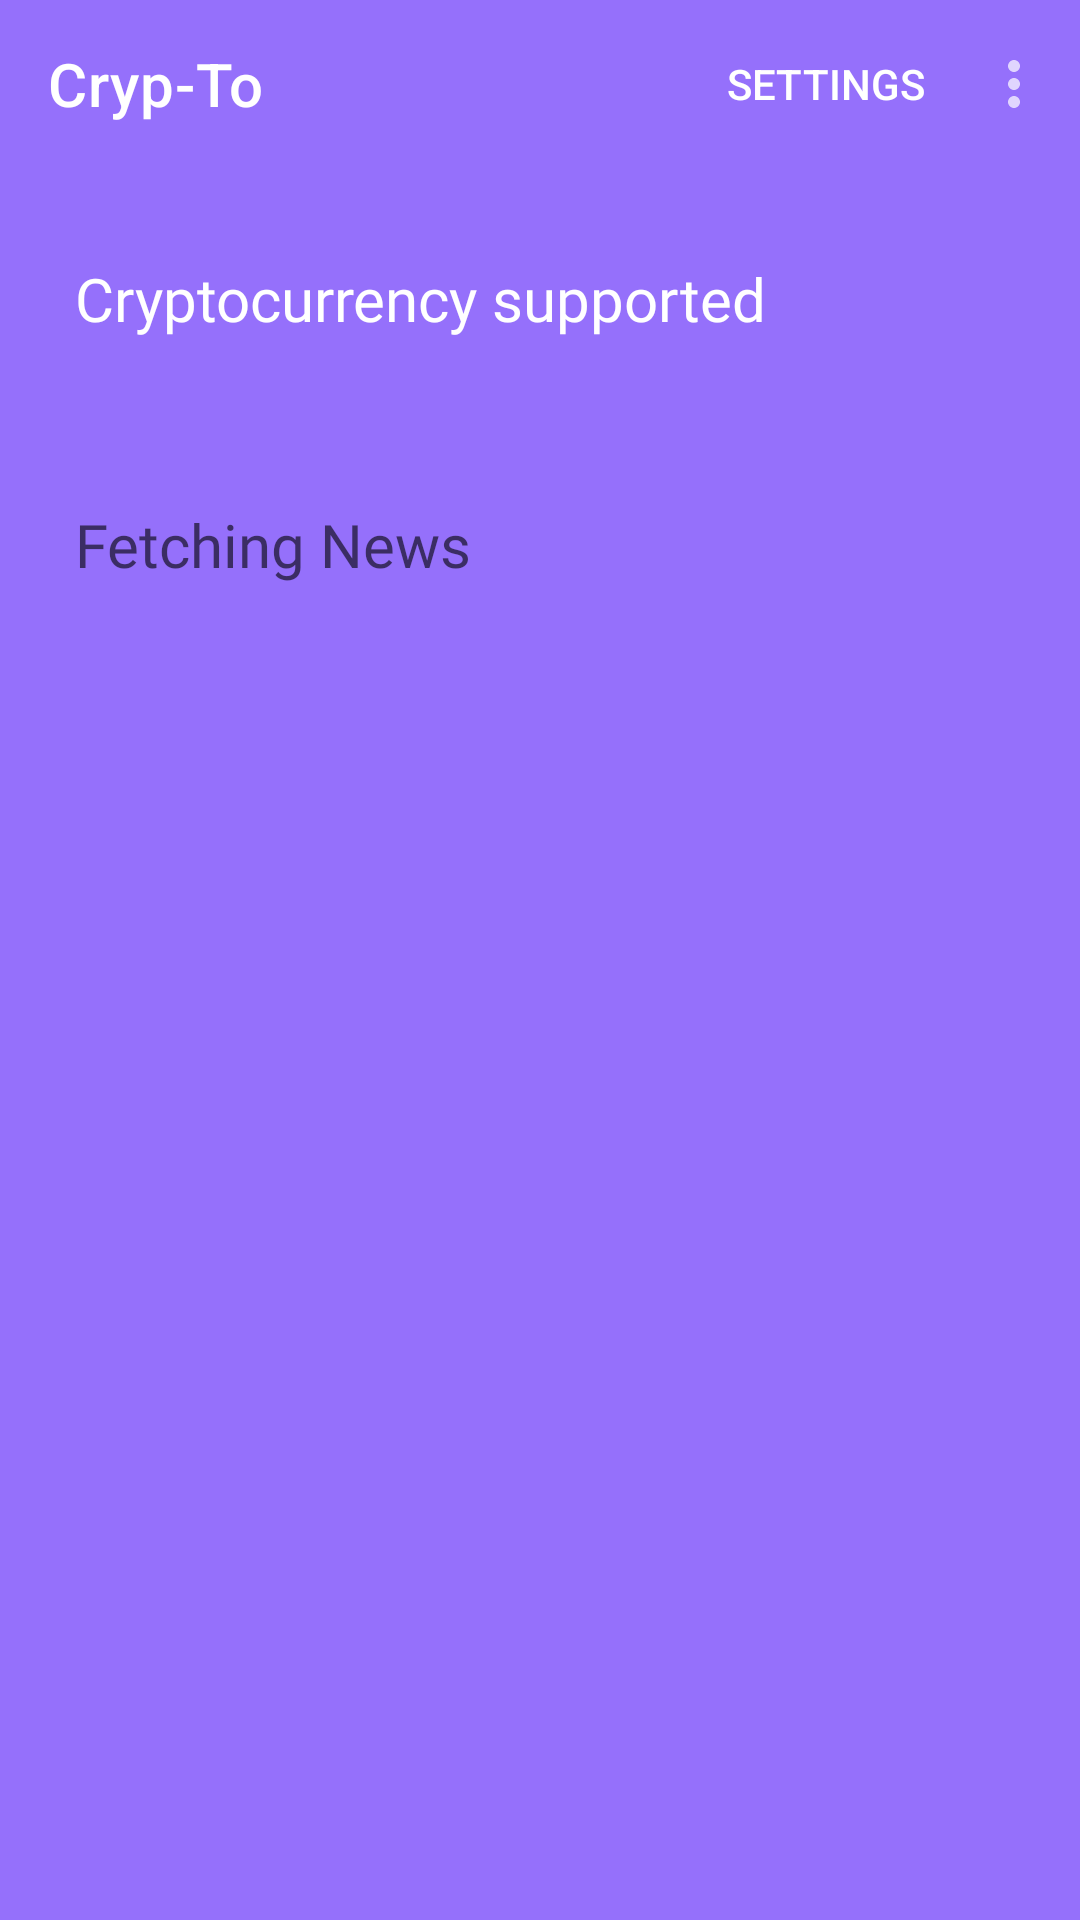

Produce the Android XML layout that renders to this screen, including the resource entries it uses.
<!-- AndroidManifest.xml: application theme Theme.CrypTo -->
<!-- res/layout/activity_main.xml -->
<?xml version="1.0" encoding="utf-8"?>
<androidx.constraintlayout.widget.ConstraintLayout xmlns:android="http://schemas.android.com/apk/res/android"
    xmlns:app="http://schemas.android.com/apk/res-auto"
    xmlns:tools="http://schemas.android.com/tools"
    android:layout_width="match_parent"
    android:layout_height="match_parent"
    android:background="@color/main_bg_color"
    tools:context=".MainActivity">

    <androidx.appcompat.widget.Toolbar
        app:title="@string/app_name"
        android:id="@+id/toolbar"
        android:layout_width="match_parent"
        android:layout_height="?attr/actionBarSize"
        android:background="@color/main_bg_color"
        android:theme="@style/ThemeOverlay.AppCompat.Dark"
        app:popupTheme="@style/Theme.AppCompat.Light"
        app:layout_constraintBottom_toBottomOf="parent"
        app:layout_constraintEnd_toEndOf="parent"
        app:layout_constraintHorizontal_bias="0.0"
        app:layout_constraintStart_toStartOf="parent"
        app:layout_constraintTop_toTopOf="parent"
        app:layout_constraintVertical_bias="0.0"
        app:menu="@menu/menu" />

    <TextView
        android:id="@+id/textView"
        android:layout_width="wrap_content"
        android:layout_height="wrap_content"
        android:layout_marginStart="25dp"
        android:layout_marginTop="30dp"
        android:fontFamily="@font/montserrat_regular"
        android:text="@string/cryptocurrency_supported"
        android:textColor="@color/white"
        android:textSize="20sp"
        app:layout_constraintBottom_toBottomOf="parent"
        app:layout_constraintEnd_toEndOf="parent"
        app:layout_constraintHorizontal_bias="0.0"
        app:layout_constraintStart_toStartOf="parent"
        app:layout_constraintTop_toBottomOf="@+id/toolbar"
        app:layout_constraintVertical_bias="0.0" />

    <HorizontalScrollView
        android:id="@+id/currencyScrollView"
        android:layout_width="match_parent"
        android:layout_height="wrap_content"
        android:layout_marginTop="30dp"
        android:scrollbars="none"
        app:layout_constraintBottom_toBottomOf="parent"
        app:layout_constraintEnd_toEndOf="parent"
        app:layout_constraintHorizontal_bias="0.0"
        app:layout_constraintStart_toStartOf="parent"
        app:layout_constraintTop_toBottomOf="@+id/textView"
        app:layout_constraintVertical_bias="0.0">

        <LinearLayout
            android:id="@+id/scrollerView"
            android:layout_width="wrap_content"
            android:layout_height="wrap_content"
            android:orientation="horizontal"
            android:paddingStart="25sp" >

        </LinearLayout>

    </HorizontalScrollView>

    <TextView
        android:id="@+id/newstextview"
        android:layout_width="wrap_content"
        android:layout_height="wrap_content"
        android:layout_marginStart="25dp"
        android:layout_marginTop="25sp"
        android:layout_weight="1"
        android:fontFamily="@font/montserrat_regular"
        android:hint="Fetching News"
        android:textColor="@color/white"
        android:textSize="20sp"
        app:layout_constraintBottom_toBottomOf="parent"
        app:layout_constraintEnd_toEndOf="parent"
        app:layout_constraintHorizontal_bias="0.0"
        app:layout_constraintStart_toStartOf="parent"
        app:layout_constraintTop_toBottomOf="@+id/currencyScrollView"
        app:layout_constraintVertical_bias="0.0" />

    <ListView
        android:id="@+id/newsList"
        android:layout_width="match_parent"
        android:layout_height="0sp"
        android:layout_marginTop="8dp"
        android:contextClickable="false"
        android:paddingStart="25sp"
        android:paddingRight="20sp"
        android:scrollbars="none"
        app:layout_constraintBottom_toBottomOf="parent"
        app:layout_constraintEnd_toEndOf="parent"
        app:layout_constraintHorizontal_bias="0.0"
        app:layout_constraintStart_toStartOf="parent"
        app:layout_constraintTop_toBottomOf="@+id/newstextview"
        app:layout_constraintVertical_bias="0.0">

    </ListView>


</androidx.constraintlayout.widget.ConstraintLayout>
<!-- resources referenced by this layout -->
<resources>
  <color name="main_bg_color">#9570FB</color>
  <color name="white">#FFFFFFFF</color>
  <string name="app_name">Cryp-To</string>
  <string name="cryptocurrency_supported">Cryptocurrency supported</string>
  <style name="Theme.CrypTo" parent="Theme.MaterialComponents.Light.NoActionBar">
          
          <item name="colorPrimary">@color/purple_500</item>
          <item name="colorPrimaryVariant">@color/purple_700</item>
          <item name="colorOnPrimary">@color/white</item>
          
          <item name="colorSecondary">@color/teal_200</item>
          <item name="colorSecondaryVariant">@color/teal_700</item>
          <item name="colorOnSecondary">@color/black</item>
          
          <item name="android:statusBarColor" tools:targetApi="l">@color/main_bg_color</item>
          
      </style>
  <color name="purple_500">#FF6200EE</color>
  <color name="purple_700">#FF3700B3</color>
  <color name="teal_200">#FF03DAC5</color>
  <color name="teal_700">#FF018786</color>
  <color name="black">#FF000000</color>
</resources>
